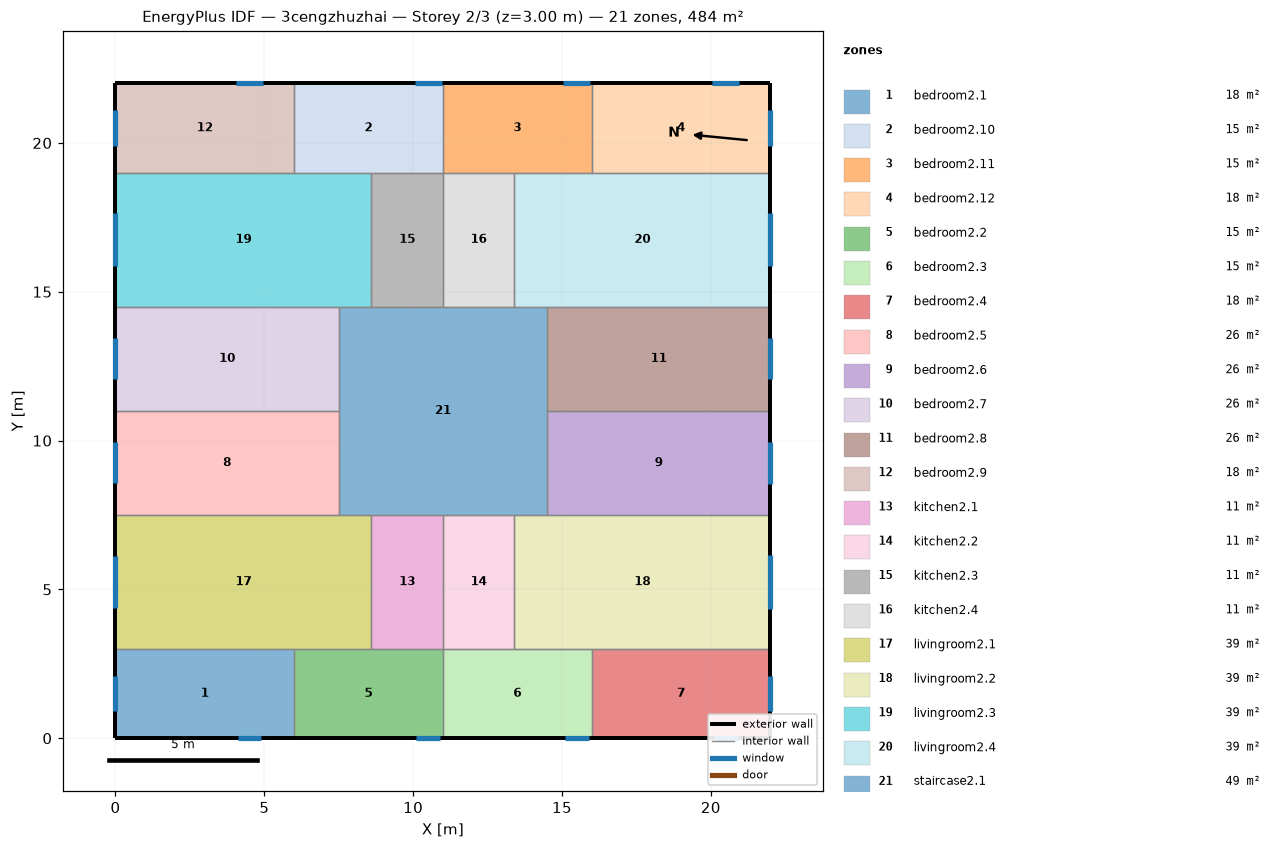
=== STOREY PLAN SPEC (per zone: floor XY polygon, exterior-wall plan segments, windows/doors) ===
zone 1: bedroom2.1  (18.0 m²)
  floor: (6.00, 3.00) (6.00, 0.00) (0.00, 0.00) (0.00, 3.00)
  exterior wall: (0.00, 3.00) – (0.00, 0.00)  [3.0 m]
    window: (0.00, 2.09) – (0.00, 0.91)  [1.8 m²]
  exterior wall: (0.00, 0.00) – (6.00, 0.00)  [6.0 m]
    window: (4.10, 0.00) – (4.90, 0.00)  [1.2 m²]
  interior walls: 2
zone 2: bedroom2.10  (15.0 m²)
  floor: (11.00, 22.00) (11.00, 19.00) (6.00, 19.00) (6.00, 22.00)
  exterior wall: (11.00, 22.00) – (6.00, 22.00)  [5.0 m]
    window: (10.95, 22.00) – (10.05, 22.00)  [1.4 m²]
  interior walls: 4
zone 3: bedroom2.11  (15.0 m²)
  floor: (16.00, 22.00) (16.00, 19.00) (11.00, 19.00) (11.00, 22.00)
  exterior wall: (16.00, 22.00) – (11.00, 22.00)  [5.0 m]
    window: (15.95, 22.00) – (15.05, 22.00)  [1.4 m²]
  interior walls: 4
zone 4: bedroom2.12  (18.0 m²)
  floor: (22.00, 22.00) (22.00, 19.00) (16.00, 19.00) (16.00, 22.00)
  exterior wall: (22.00, 19.00) – (22.00, 22.00)  [3.0 m]
    window: (22.00, 19.91) – (22.00, 21.09)  [1.8 m²]
  exterior wall: (22.00, 22.00) – (16.00, 22.00)  [6.0 m]
    window: (20.95, 22.00) – (20.05, 22.00)  [1.4 m²]
  interior walls: 2
zone 5: bedroom2.2  (15.0 m²)
  floor: (11.00, 3.00) (11.00, 0.00) (6.00, 0.00) (6.00, 3.00)
  exterior wall: (6.00, 0.00) – (11.00, 0.00)  [5.0 m]
    window: (10.10, 0.00) – (10.90, 0.00)  [1.2 m²]
  interior walls: 4
zone 6: bedroom2.3  (15.0 m²)
  floor: (16.00, 3.00) (16.00, 0.00) (11.00, 0.00) (11.00, 3.00)
  exterior wall: (11.00, 0.00) – (16.00, 0.00)  [5.0 m]
    window: (15.10, 0.00) – (15.90, 0.00)  [1.2 m²]
  interior walls: 4
zone 7: bedroom2.4  (18.0 m²)
  floor: (22.00, 3.00) (22.00, 0.00) (16.00, 0.00) (16.00, 3.00)
  exterior wall: (22.00, 0.00) – (22.00, 3.00)  [3.0 m]
    window: (22.00, 0.91) – (22.00, 2.09)  [1.8 m²]
  exterior wall: (16.00, 0.00) – (22.00, 0.00)  [6.0 m]
    window: (20.10, 0.00) – (20.90, 0.00)  [1.2 m²]
  interior walls: 2
zone 8: bedroom2.5  (26.2 m²)
  floor: (7.50, 11.00) (7.50, 7.50) (0.00, 7.50) (0.00, 11.00)
  exterior wall: (0.00, 11.00) – (0.00, 7.50)  [3.5 m]
    window: (0.00, 9.94) – (0.00, 8.56)  [2.1 m²]
  interior walls: 3
zone 9: bedroom2.6  (26.2 m²)
  floor: (22.00, 11.00) (22.00, 7.50) (14.50, 7.50) (14.50, 11.00)
  exterior wall: (22.00, 7.50) – (22.00, 11.00)  [3.5 m]
    window: (22.00, 8.56) – (22.00, 9.94)  [2.1 m²]
  interior walls: 3
zone 10: bedroom2.7  (26.2 m²)
  floor: (7.50, 14.50) (7.50, 11.00) (0.00, 11.00) (0.00, 14.50)
  exterior wall: (0.00, 14.50) – (0.00, 11.00)  [3.5 m]
    window: (0.00, 13.44) – (0.00, 12.06)  [2.1 m²]
  interior walls: 3
zone 11: bedroom2.8  (26.2 m²)
  floor: (22.00, 14.50) (22.00, 11.00) (14.50, 11.00) (14.50, 14.50)
  exterior wall: (22.00, 11.00) – (22.00, 14.50)  [3.5 m]
    window: (22.00, 12.06) – (22.00, 13.44)  [2.1 m²]
  interior walls: 3
zone 12: bedroom2.9  (18.0 m²)
  floor: (6.00, 22.00) (6.00, 19.00) (0.00, 19.00) (0.00, 22.00)
  exterior wall: (0.00, 22.00) – (0.00, 19.00)  [3.0 m]
    window: (0.00, 21.09) – (0.00, 19.91)  [1.8 m²]
  exterior wall: (6.00, 22.00) – (0.00, 22.00)  [6.0 m]
    window: (4.95, 22.00) – (4.05, 22.00)  [1.4 m²]
  interior walls: 2
zone 13: kitchen2.1  (10.8 m²)
  floor: (11.00, 7.50) (11.00, 3.00) (8.60, 3.00) (8.60, 7.50)
  interior walls: 4
zone 14: kitchen2.2  (10.8 m²)
  floor: (13.40, 7.50) (13.40, 3.00) (11.00, 3.00) (11.00, 7.50)
  interior walls: 4
zone 15: kitchen2.3  (10.8 m²)
  floor: (11.00, 19.00) (11.00, 14.50) (8.60, 14.50) (8.60, 19.00)
  interior walls: 4
zone 16: kitchen2.4  (10.8 m²)
  floor: (13.40, 19.00) (13.40, 14.50) (11.00, 14.50) (11.00, 19.00)
  interior walls: 4
zone 17: livingroom2.1  (38.7 m²)
  floor: (8.60, 7.50) (8.60, 3.00) (0.00, 3.00) (0.00, 7.50)
  exterior wall: (0.00, 7.50) – (0.00, 3.00)  [4.5 m]
    window: (0.00, 6.14) – (0.00, 4.36)  [2.7 m²]
  interior walls: 5
zone 18: livingroom2.2  (38.7 m²)
  floor: (22.00, 7.50) (22.00, 3.00) (13.40, 3.00) (13.40, 7.50)
  exterior wall: (22.00, 3.00) – (22.00, 7.50)  [4.5 m]
    window: (22.00, 4.36) – (22.00, 6.14)  [2.7 m²]
  interior walls: 5
zone 19: livingroom2.3  (38.7 m²)
  floor: (8.60, 19.00) (8.60, 14.50) (0.00, 14.50) (0.00, 19.00)
  exterior wall: (0.00, 19.00) – (0.00, 14.50)  [4.5 m]
    window: (0.00, 17.64) – (0.00, 15.86)  [2.7 m²]
  interior walls: 5
zone 20: livingroom2.4  (38.7 m²)
  floor: (22.00, 19.00) (22.00, 14.50) (13.40, 14.50) (13.40, 19.00)
  exterior wall: (22.00, 14.50) – (22.00, 19.00)  [4.5 m]
    window: (22.00, 15.86) – (22.00, 17.64)  [2.7 m²]
  interior walls: 5
zone 21: staircase2.1  (49.0 m²)
  floor: (14.50, 14.50) (14.50, 7.50) (7.50, 7.50) (7.50, 14.50)
  interior walls: 12

=== DERIVED (storey summary) ===
Building: 3cengzhuzhai
Storey: 2 of 3  (floor level z = 3.00 m)
Storey gross floor area: 484.0 m²
Zones on this storey: 21
  - bedroom2.1: floor 18.0 m²; exterior wall 9.0 m (27.0 m²); 2 window(s) 3.0 m²; WWR 11.0%
  - bedroom2.10: floor 15.0 m²; exterior wall 5.0 m (15.0 m²); 1 window(s) 1.4 m²; WWR 9.1%
  - bedroom2.11: floor 15.0 m²; exterior wall 5.0 m (15.0 m²); 1 window(s) 1.4 m²; WWR 9.1%
  - bedroom2.12: floor 18.0 m²; exterior wall 9.0 m (27.0 m²); 2 window(s) 3.1 m²; WWR 11.7%
  - bedroom2.2: floor 15.0 m²; exterior wall 5.0 m (15.0 m²); 1 window(s) 1.2 m²; WWR 8.0%
  - bedroom2.3: floor 15.0 m²; exterior wall 5.0 m (15.0 m²); 1 window(s) 1.2 m²; WWR 8.0%
  - bedroom2.4: floor 18.0 m²; exterior wall 9.0 m (27.0 m²); 2 window(s) 3.0 m²; WWR 11.0%
  - bedroom2.5: floor 26.2 m²; exterior wall 3.5 m (10.5 m²); 1 window(s) 2.1 m²; WWR 19.8%
  - bedroom2.6: floor 26.2 m²; exterior wall 3.5 m (10.5 m²); 1 window(s) 2.1 m²; WWR 19.8%
  - bedroom2.7: floor 26.2 m²; exterior wall 3.5 m (10.5 m²); 1 window(s) 2.1 m²; WWR 19.8%
  - bedroom2.8: floor 26.2 m²; exterior wall 3.5 m (10.5 m²); 1 window(s) 2.1 m²; WWR 19.8%
  - bedroom2.9: floor 18.0 m²; exterior wall 9.0 m (27.0 m²); 2 window(s) 3.1 m²; WWR 11.6%
  - kitchen2.1: floor 10.8 m²
  - kitchen2.2: floor 10.8 m²
  - kitchen2.3: floor 10.8 m²
  - kitchen2.4: floor 10.8 m²
  - livingroom2.1: floor 38.7 m²; exterior wall 4.5 m (13.5 m²); 1 window(s) 2.7 m²; WWR 19.8%
  - livingroom2.2: floor 38.7 m²; exterior wall 4.5 m (13.5 m²); 1 window(s) 2.7 m²; WWR 19.8%
  - livingroom2.3: floor 38.7 m²; exterior wall 4.5 m (13.5 m²); 1 window(s) 2.7 m²; WWR 19.8%
  - livingroom2.4: floor 38.7 m²; exterior wall 4.5 m (13.5 m²); 1 window(s) 2.7 m²; WWR 19.8%
  - staircase2.1: floor 49.0 m²
Zone adjacency (shared interzone walls):
  - bedroom2.1 ↔ bedroom2.2
  - bedroom2.1 ↔ livingroom2.1
  - bedroom2.10 ↔ bedroom2.11
  - bedroom2.10 ↔ bedroom2.9
  - bedroom2.10 ↔ kitchen2.3
  - bedroom2.10 ↔ livingroom2.3
  - bedroom2.11 ↔ bedroom2.12
  - bedroom2.11 ↔ kitchen2.4
  - bedroom2.11 ↔ livingroom2.4
  - bedroom2.12 ↔ livingroom2.4
  - bedroom2.2 ↔ bedroom2.3
  - bedroom2.2 ↔ kitchen2.1
  - bedroom2.2 ↔ livingroom2.1
  - bedroom2.3 ↔ bedroom2.4
  - bedroom2.3 ↔ kitchen2.2
  - bedroom2.3 ↔ livingroom2.2
  - bedroom2.4 ↔ livingroom2.2
  - bedroom2.5 ↔ bedroom2.7
  - bedroom2.5 ↔ livingroom2.1
  - bedroom2.5 ↔ staircase2.1
  - bedroom2.6 ↔ bedroom2.8
  - bedroom2.6 ↔ livingroom2.2
  - bedroom2.6 ↔ staircase2.1
  - bedroom2.7 ↔ livingroom2.3
  - bedroom2.7 ↔ staircase2.1
  - bedroom2.8 ↔ livingroom2.4
  - bedroom2.8 ↔ staircase2.1
  - bedroom2.9 ↔ livingroom2.3
  - kitchen2.1 ↔ kitchen2.2
  - kitchen2.1 ↔ livingroom2.1
  - kitchen2.1 ↔ staircase2.1
  - kitchen2.2 ↔ livingroom2.2
  - kitchen2.2 ↔ staircase2.1
  - kitchen2.3 ↔ kitchen2.4
  - kitchen2.3 ↔ livingroom2.3
  - kitchen2.3 ↔ staircase2.1
  - kitchen2.4 ↔ livingroom2.4
  - kitchen2.4 ↔ staircase2.1
  - livingroom2.1 ↔ staircase2.1
  - livingroom2.2 ↔ staircase2.1
  - livingroom2.3 ↔ staircase2.1
  - livingroom2.4 ↔ staircase2.1